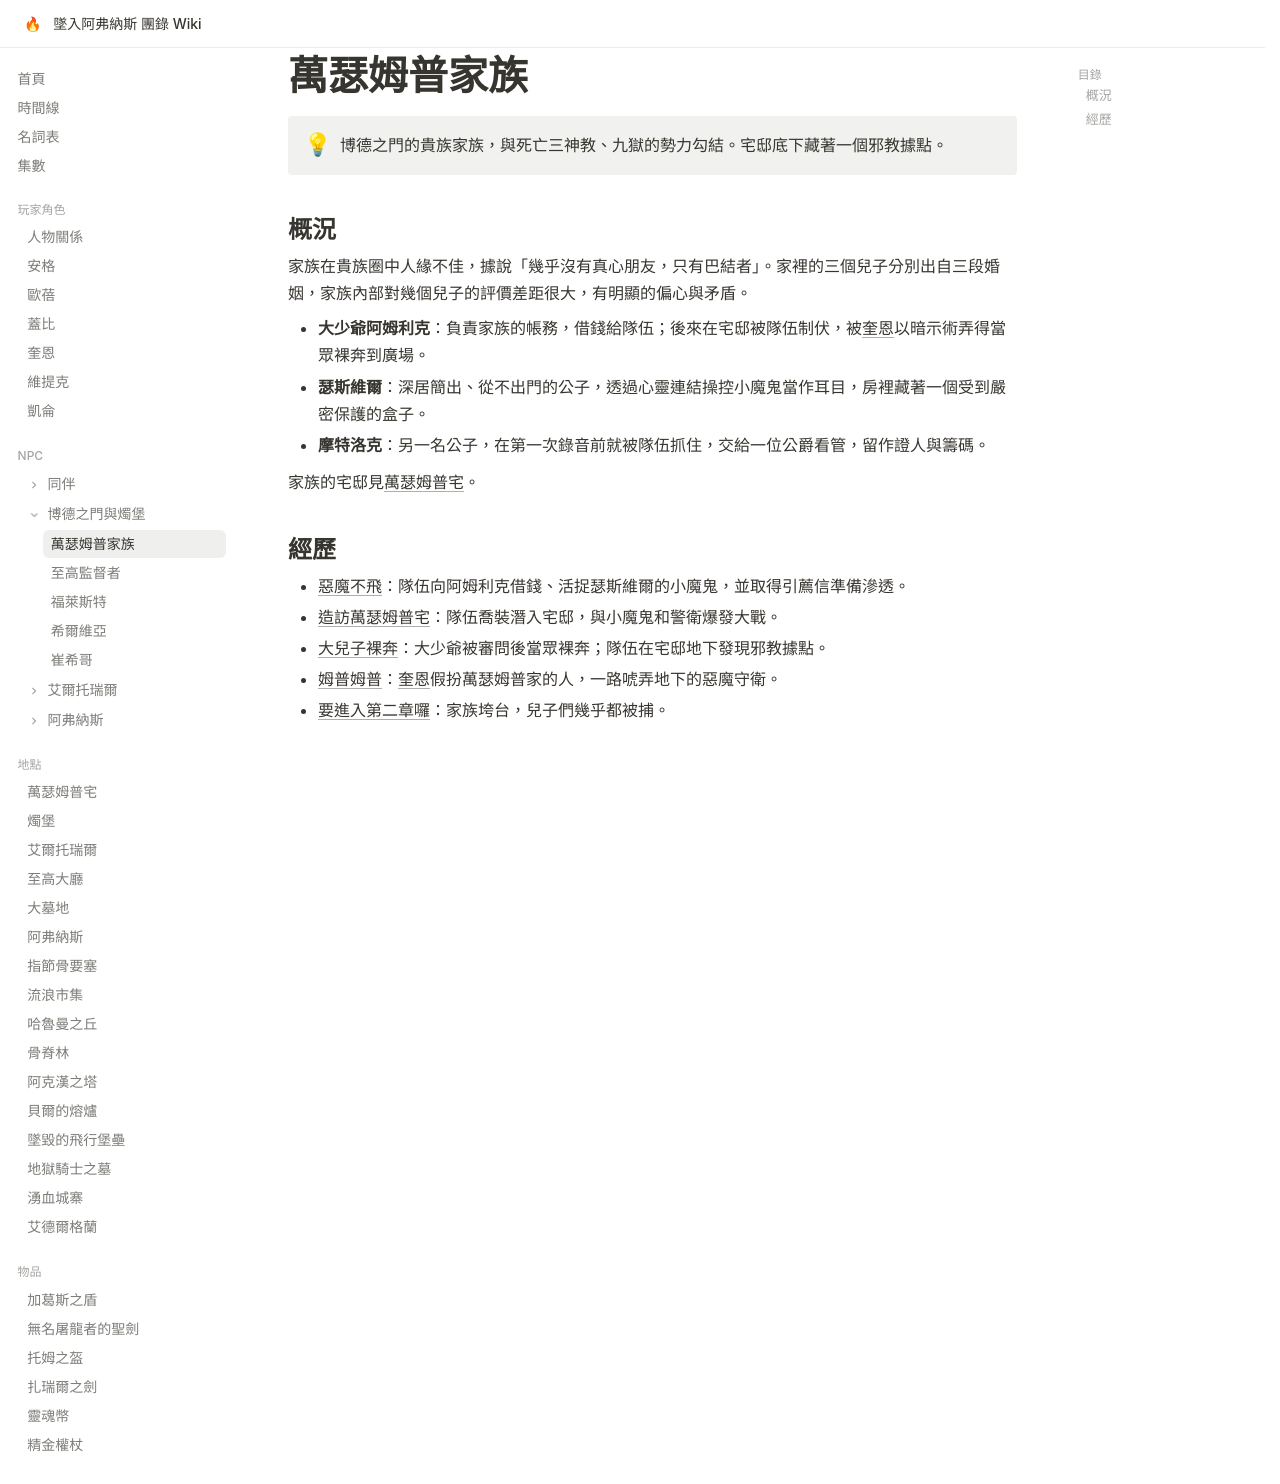

repository: EdithHSU/trpgwiki-dnd-avernus · page: npcs/萬瑟姆普家族/index.html · generator: mkdocs

---
title: 萬瑟姆普家族
emoji: 🐍
---

# 萬瑟姆普家族

!!! info ""
    博德之門的貴族家族，與死亡三神教、九獄的勢力勾結。宅邸底下藏著一個邪教據點。

## 概況

家族在貴族圈中人緣不佳，據說「幾乎沒有真心朋友，只有巴結者」。家裡的三個兒子分別出自三段婚姻，家族內部對幾個兒子的評價差距很大，有明顯的偏心與矛盾。

- **大少爺阿姆利克**：負責家族的帳務，借錢給隊伍；後來在宅邸被隊伍制伏，被[奎恩](../characters/奎恩.md)以暗示術弄得當眾裸奔到廣場。
- **瑟斯維爾**：深居簡出、從不出門的公子，透過心靈連結操控小魔鬼當作耳目，房裡藏著一個受到嚴密保護的盒子。
- **摩特洛克**：另一名公子，在第一次錄音前就被隊伍抓住，交給一位公爵看管，留作證人與籌碼。

家族的宅邸見[萬瑟姆普宅](../places/萬瑟姆普宅.md)。

## 經歷

- [惡魔不飛](../episodes/2025-04-05.md)：隊伍向阿姆利克借錢、活捉瑟斯維爾的小魔鬼，並取得引薦信準備滲透。
- [造訪萬瑟姆普宅](../episodes/2025-04-12.md)：隊伍喬裝潛入宅邸，與小魔鬼和警衛爆發大戰。
- [大兒子裸奔](../episodes/2025-04-26.md)：大少爺被審問後當眾裸奔；隊伍在宅邸地下發現邪教據點。
- [姆普姆普](../episodes/2025-05-17.md)：[奎恩](../characters/奎恩.md)假扮萬瑟姆普家的人，一路唬弄地下的惡魔守衛。
- [要進入第二章囉](../episodes/2025-06-14.md)：家族垮台，兒子們幾乎都被捕。
